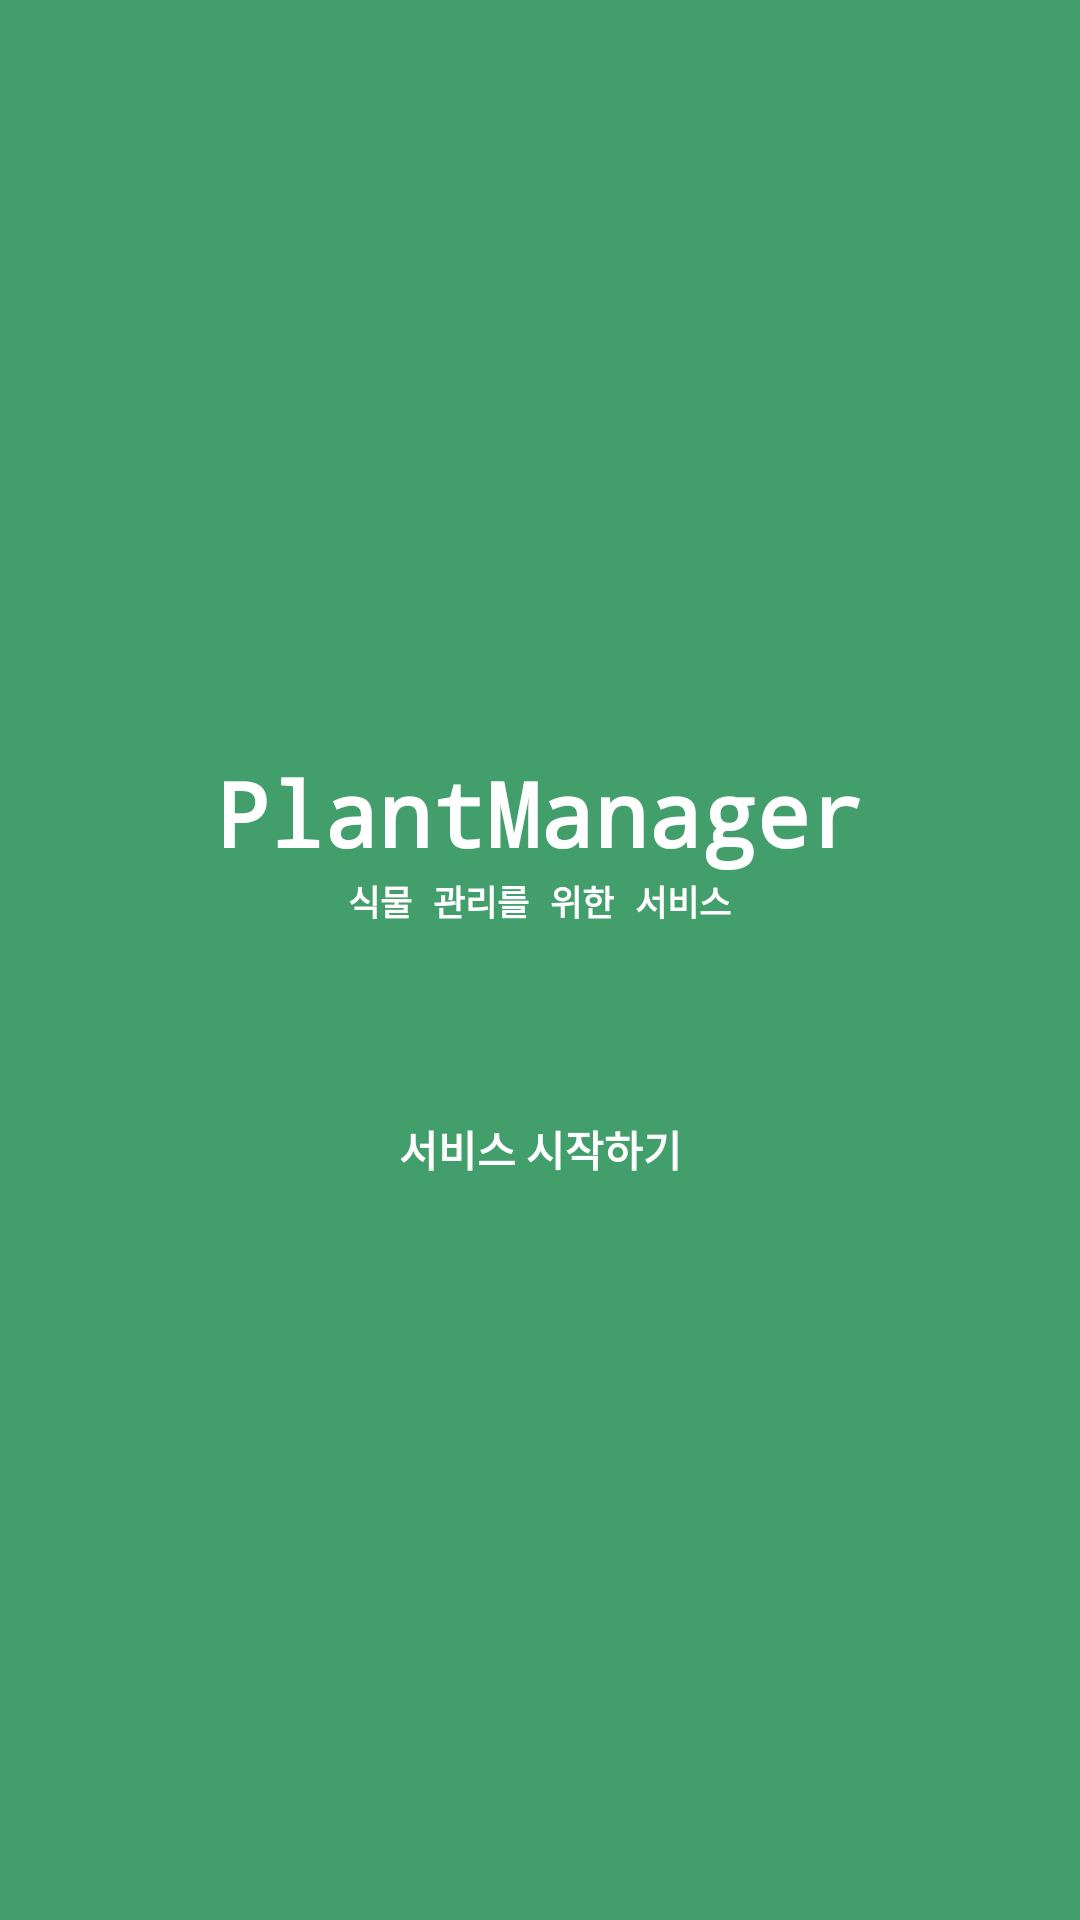

Write the Android layout XML for this screen, with the resource values it uses.
<!-- AndroidManifest.xml: application theme Theme.Plants_pro -->
<!-- res/layout/activity_main.xml -->
<?xml version="1.0" encoding="utf-8"?>
<LinearLayout xmlns:android="http://schemas.android.com/apk/res/android"
    xmlns:app="http://schemas.android.com/apk/res-auto"
    xmlns:tools="http://schemas.android.com/tools"
    android:layout_width="match_parent"
    android:layout_height="match_parent"
    android:background="#429F6B"
    android:orientation="vertical"
    tools:context=".MainActivity">

    <ImageView
        android:layout_width="150px"
        android:layout_height="150px"
        android:layout_gravity="center"
        android:layout_marginTop="600px"
        android:src="@drawable/plant" />

    <TextView
        android:layout_width="wrap_content"
        android:layout_height="wrap_content"
        android:layout_gravity="center"
        android:fontFamily="monospace"
        android:paddingTop="2px"
        android:text="PlantManager"
        android:textColor="@color/white"
        android:textSize="90px"
        android:textStyle="bold" />

    <TextView
        android:layout_width="wrap_content"
        android:layout_height="wrap_content"
        android:layout_gravity="center"
        android:fontFamily="monospace"
        android:paddingTop="2px"
        android:text="식물 관리를 위한 서비스"
        android:textColor="@color/white"
        android:textSize="35px"
        android:textStyle="bold" />

    <Button
        android:id="@+id/btnMain"
        android:layout_marginTop="150px"
        android:layout_width="400px"
        android:layout_height="wrap_content"
        android:textColor="@color/white"
        android:textStyle="bold"
        android:text="서비스 시작하기"
        android:background="@drawable/button_border"
        android:layout_gravity="center"/>












</LinearLayout>
<!-- resources referenced by this layout -->
<resources>
  <style name="Theme.Plants_pro" parent="Theme.AppCompat.Light.NoActionBar">
          
          <item name="colorPrimary">#429F6B</item>
          <item name="colorPrimaryVariant">#429F6B</item>
          <item name="colorOnPrimary">@color/white</item>
          
          <item name="colorSecondary">@color/teal_200</item>
          <item name="colorSecondaryVariant">@color/teal_700</item>
          <item name="colorOnSecondary">@color/black</item>
          <item name="windowNoTitle">true</item>
          
          <item name="android:statusBarColor" tools:targetApi="l">?attr/colorPrimaryVariant</item>
          
      </style>
  <!-- not gathered from this repository: default colours our renderer supplied (Android Studio template values) -->
  <color name="teal_200">#FF03DAC5</color>
  <color name="teal_700">#FF018786</color>
  <color name="black">#FF000000</color>
  <color name="white">#FFFFFFFF</color>
</resources>
